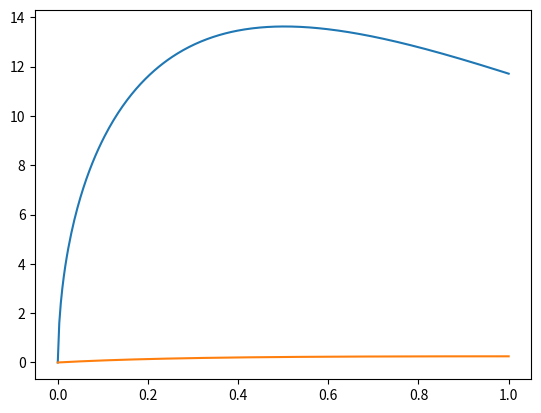

Python code for this plot:
import numpy as np
import matplotlib.pyplot as plt
from scipy.integrate import quad

rd = 0.5
M = 1
a = 1
p0NFW = 1
Rs = 1

G = 1

def fdisco(r):
    return np.exp(-r/rd)

def fbojo(r):
    return M * a / (2*np.pi*r*(r+a)**3)

def fNFW(r):
    p = p0NFW*Rs/((r+0.000001)*(1 + r/Rs)**2)
    return p

dr = 0.01

def integrate(f,r):
    def function(ri):
        function = G*f(ri)/(r-ri+0.001)**2
        return function

    return quad(function, 0,r)[0]

r = np.linspace(0,1,300)


disk = [np.sqrt(ri*integrate(fdisco,ri)) for ri in r]


plt.plot(r,disk)

plt.show()



plt.plot(r,r*r*fNFW(r))

plt.show()